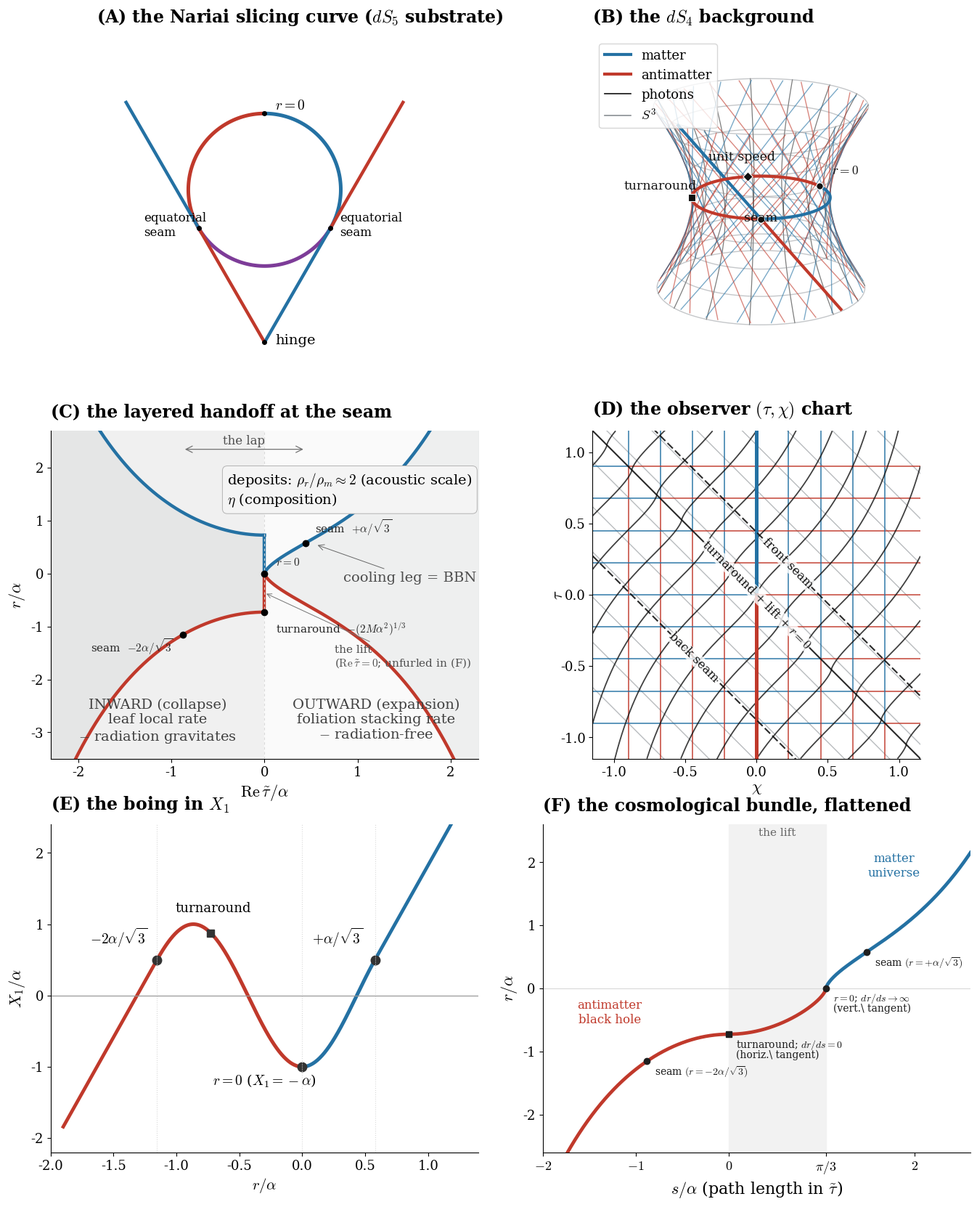

The matplotlib source for this figure:
"""P7 grand synthesis figure (fig:dS_SdS) - 3x2 portrait plate, full-page.
DRIVING DOC (r1036+): ../SYNTHESIS_FIGURE_STORYBOARD.md  (the standing working doc for this figure;
  figure-work queue in its section 7 (E1-E6), incl. both-bundle A/E, the new unfurled-complex panel G,
  and purple restored as the honest both-bundle coincidence marker on A).
COLOUR CODE (settled convention, held across every panel):
  BLUE   = matter      (r>0)
  RED    = antimatter  (r<0); matter and antimatter exchanged at the branch point r=0
  BLACK  = photons     (the at-rest worldlines / null geodesics; the real seam-crossing sheet)
  GREY   = the S^3 layers (the universe)
  light grey = NEUTRAL, only where a panel draws none of the above (f(r) curves, rate regions).
Layout:  A Nariai slicing curve (dS5 substrate) | B dS4 background (null bundles)
         C layered handoff at the seam          | D observer (tau,chi) chart
         E the boing X_1(r)                      | F the cosmological bundle, unfurled."""
import numpy as np, matplotlib
matplotlib.use('Agg'); import matplotlib.pyplot as plt
from mpl_toolkits.mplot3d import Axes3D  # noqa
from scipy.integrate import solve_ivp
plt.rcParams.update({'font.family':'serif','font.size':16,'mathtext.fontset':'cm'})
BLUE,RED,BLACK,GREY,PURPLE='#2471a3','#c0392b','#111111','#8a8f94','#7d3c98'
NEU='#b7bbbf'
fig=plt.figure(figsize=(13.2,16.6))
gs=fig.add_gridspec(3,2,wspace=0.15,hspace=0.20,left=0.03,right=0.99,top=0.965,bottom=0.04)
al=1.0; M2=2/(3*np.sqrt(3)); A=(M2*al**2)**(1/3); zmax=2
LET=22; TIT=17; AX=16; TK=13; AN=14

# ============ (B) the de Sitter substrate hyperboloid ============
axA=fig.add_subplot(gs[0,1],projection='3d')
# Nariai slicing bead = fundamental cosmological worldline on dS4: blue ruling in -> 120deg arc -> r=0 -> red 240deg arc -> red ruling out.
# spun 20x = the representative bundle; opposite-sense conjugate bead drawn as rulings only. matter=BLUE, antimatter=RED.
_r2=np.sqrt(2); _S=np.array([0,-1.0,0]); _sp=np.linspace(0,1.6,2); _zcm=1.15
_din=np.array([-1,0,1.0])/_r2; _dout=np.array([1,0,-1.0])/_r2
_dou=np.array([1,0,1.0])/_r2;  _dod=np.array([-1,0,-1.0])/_r2
_phb=np.deg2rad(np.linspace(270,390,120)); _barc=np.array([np.cos(_phb),np.sin(_phb),0*_phb])
_phr=np.deg2rad(np.linspace(390,630,220)); _rarc=np.array([np.cos(_phr),np.sin(_phr),0*_phr])
def _ln(d): return _S[:,None]+np.outer(d,_sp)
def _rz(P,psi):
    c,sn=np.cos(psi),np.sin(psi); x,y,z=P; return np.array([x*c-y*sn,x*sn+y*c,z])
def _pl(P,psi,col,lw,al): Q=_rz(P,psi); axA.plot(Q[0],Q[1],Q[2],color=col,lw=lw,alpha=al)
_zzp=np.linspace(-_zcm,_zcm,40); _RRp=np.sqrt(1+_zzp**2)
for _phi in np.linspace(0,2*np.pi,16)[:-1]: axA.plot(_RRp*np.cos(_phi),_RRp*np.sin(_phi),_zzp,color=BLACK,lw=0.9,alpha=0.55)
for _zcv in np.linspace(-_zcm,_zcm,9):
    _Rc=np.sqrt(1+_zcv**2); _ph=np.linspace(0,2*np.pi,120); axA.plot(_Rc*np.cos(_ph),_Rc*np.sin(_ph),_zcv+0*_ph,color=GREY,lw=1.0,alpha=0.5)
for _k in range(20):
    _psi=2*np.pi*_k/20
    _pl(_ln(_din),_psi,BLUE,1.0,0.6); _pl(_barc,_psi,BLUE,1.0,0.6)
    _pl(_rarc,_psi,RED,1.0,0.6);      _pl(_ln(_dout),_psi,RED,1.0,0.6)
    _pl(_ln(_dou),_psi,RED,1.0,0.6);  _pl(_ln(_dod),_psi,BLUE,1.0,0.6)
_pl(_ln(_din),0,BLUE,3.0,1.0); _pl(_barc,0,BLUE,3.0,1.0); _pl(_rarc,0,RED,3.0,1.0); _pl(_ln(_dout),0,RED,3.0,1.0)
# --- the lap's loci on the bold bead: ALL BLACK, turnaround a SQUARE (matches the triptych) (r2099) ---
_LOCI=[(270.0,'seam','o'),(390.0,r'$r=0$','o'),(461.53,'unit speed','D'),(541.19,'turnaround','s')]
# 461.53 = 390 + 71.53: the LIFT's interior crossing of dr/ds=1 (r=-0.344142), found r2118.
# All four loci sit on ONE linear map, 207.8461 deg per unit r: turnaround 151.19, r=0 240, front seam 120.
for _ang,_lab,_mk in _LOCI:
    _a=np.deg2rad(_ang)
    axA.scatter([np.cos(_a)],[np.sin(_a)],[0],color=BLACK,s=46,marker=_mk,depthshade=False,
                edgecolors='w',linewidths=.8,zorder=14)
    axA.text(1.45*np.cos(_a),1.45*np.sin(_a),0.10,_lab,fontsize=AN-1.5,color=BLACK,ha='center',zorder=15)
axA.plot([],[],color=BLUE,lw=3,label='matter'); axA.plot([],[],color=RED,lw=3,label='antimatter')
axA.plot([],[],color=BLACK,lw=1.2,label='photons'); axA.plot([],[],color=GREY,lw=1.2,label='$S^3$')
axA.view_init(elev=18,azim=-90); axA.set_box_aspect((1,1,0.9),zoom=1.2); axA.set_axis_off()
axA.text2D(0.0,1.03,r'(B) the $dS_4$ background',transform=axA.transAxes,fontsize=TIT,va='bottom',fontweight='bold')
axA.legend(loc='upper left',fontsize=AN-1,frameon=True)

# ============ (D) the observer (tau,chi) chart ============
axB=fig.add_subplot(gs[1,1]); X0,X1=-1.15,1.15
def rsig(tt): s=np.sinh(1.5*tt); return A*np.sign(s)*np.abs(s)**(2/3)
def rprime(tt,h=1e-6): return (rsig(tt+h)-rsig(tt-h))/(2*h)
for d in np.linspace(-1.8,2.0,13): axB.plot([X0,X1],[d-X0,d-X1],color=GREY,lw=1.0,alpha=0.6)      # grey = S^3 (const r)
for c in np.linspace(-0.9,0.9,9):                                                                  # c=0 included: no mask, no redraw
    axB.plot([c,c],[-c,X1],color=BLUE,lw=1.3,alpha=0.8)                                          # vertical: blue above r=0 diagonal
    axB.plot([c,c],[X0,-c],color=RED, lw=1.3,alpha=0.8)                                          # vertical: red below
    axB.plot([-c,X1],[c,c],color=RED, lw=1.3,alpha=0.8)                                          # horizontal: red right of r=0 diagonal
    axB.plot([X0,-c],[c,c],color=BLUE,lw=1.3,alpha=0.8)                                          # horizontal: blue left
def photon(chi_seam,Ts=4.0):
    rhs=lambda ttil,y:[1.0/(1.0+rprime(ttil))]
    sP=solve_ivp(rhs,[0,Ts],[chi_seam],max_step=0.01,rtol=1e-8); sM=solve_ivp(rhs,[0,-Ts],[chi_seam],max_step=0.01,rtol=1e-8)
    ttil=np.concatenate([sM.t[::-1],sP.t]); chi=np.concatenate([sM.y[0][::-1],sP.y[0]]); tau=ttil-chi
    m=(chi>=X0)&(chi<=X1)&(tau>=X0)&(tau<=X1); return chi[m],tau[m]
for cs in np.linspace(-1.05,1.05,13):
    ch,ta=photon(cs)
    if len(ch)>2: axB.plot(ch,ta,color=BLACK,lw=1.3,alpha=0.8)                                    # black = photons crossing the seam
axB.plot([0,0],[0,X1],color=BLUE,lw=3.6,zorder=6); axB.plot([0,0],[X0,0],color=RED,lw=3.6,zorder=6)  # thick A axis: blue top / red bottom
# --- seam diagonals, BLACK dashed to match the black seam dots of (B)  (added r2099) ---
_Ab=2**(1/3)/np.sqrt(3)
_tSm=-(2/3)*np.arccosh(abs((-2/np.sqrt(3))/_Ab)**1.5)
_tSp=(2/3)*np.arcsinh(((1/np.sqrt(3))/_Ab)**1.5)
def _seamdiag(tt,lab,ls):
    axB.plot([X0,X1],[tt-X0,tt-X1],color=BLACK,lw=1.5,ls=ls,alpha=.9,zorder=7)
    _lo=max(X0,tt-X1); _hi=min(X1,tt-X0); _tm=0.5*(_lo+_hi); _cm=tt-_tm
    axB.text(_cm,_tm,lab,fontsize=AN-2,color=BLACK,ha='center',va='center',rotation=-45,
             rotation_mode='anchor',zorder=9,bbox=dict(fc='white',ec='none',alpha=.8,pad=.5))
_seamdiag(_tSm,'back seam',(0,(5,2)))
_seamdiag(_tSp,'front seam',(0,(5,2)))
_seamdiag(0.0,'turnaround + lift + $r=0$',(0,(1,0)))
#axB.text(-1.08,1.05,'blue $A$ (const $\\chi$)',color=BLUE,fontsize=AN,va='top')
#axB.text(-1.08,-0.88,'red $B$ (const $\\tau$)',color=RED,fontsize=AN)
#axB.text(0.30,0.60,'photons (black,\ncross the seam)',color='k',fontsize=AN-1,ha='center')
axB.set_xlim(X0,X1); axB.set_ylim(X0,X1); axB.set_aspect('equal'); axB.set_xlabel(r'$\chi$',fontsize=AX,labelpad=1); axB.set_ylabel(r'$\tau$',fontsize=AX,labelpad=-6); axB.tick_params(labelsize=TK)
for s in ['top','right']: axB.spines[s].set_visible(False)
axB.text(0.0,1.03,r'(D) the observer $(\tau,\chi)$ chart',transform=axB.transAxes,fontsize=TIT,va='bottom',fontweight='bold')

# ============ (C) the layered handoff at the seam -- the bead in the REAL-REAL (tau~, r) plane ============
# Both axes are real, so we plot what the bead actually is here. Walking it:
#   expansion r>0 : Im tau~=0        -> r = +A sinh^{2/3}(3 tau~/2a),  tau~: 0 -> +inf
#   the LAP   -A<r<0: Re tau~=0      -> the lap has NOWHERE TO GO on a real tau~ axis: it plots as a
#                                       VERTICAL SEGMENT at tau~=0, r: 0 -> -A. (This is the lap FLATTENED;
#                                       panel F unfurls it into Im tau~.)
#   collapse  r<-A : Im tau~=-pi a/3 -> r = -A cosh^{2/3}(3 Re tau~/2a), Re tau~: 0 -> -inf   [a COSH]
# Continuous: collapse ends at the turnaround r=-A, the lap segment carries r=-A -> 0, expansion leaves r=0.
# (The old -A|sinh|^{2/3} form was the MIRROR of the expansion leg: no lap segment, collapse starting at
#  r=0 rather than the turnaround. See body l.743, which states this continuation.)
axF=fig.add_subplot(gs[1,0])
_tL=np.linspace(-2.3,0,600); _tR=np.linspace(0,2.3,600)
_cL=A*np.cosh(1.5*_tL)**(2/3)          # |r| on the collapse leg (cosh)
_sR=A*np.sinh(1.5*_tR)**(2/3)          # |r| on the expansion leg (sinh)
axF.axvspan(-2.5,0,color='0.94'); axF.axvspan(0,2.5,color='0.98')
axF.fill_between(_tL,-_cL,_cL,color=GREY,alpha=0.10); axF.fill_between(_tR,-_sR,_sR,color=GREY,alpha=0.10)
# bead 1 (the cosmological bundle): antimatter BH (red) -> lap -> matter universe (blue)
axF.plot(_tL,-_cL,color=RED,lw=3.2)                       # collapse, r<0
axF.plot([0,0],[-A,0],color=RED,lw=3.2)                   # THE LAP, flattened to tau~=0
axF.plot(_tR, _sR,color=BLUE,lw=3.2)                      # matter universe, r>0
# bead 2 (the R-conjugate reading): matter BH (blue) -> lap -> antimatter universe (red)
axF.plot(_tL, _cL,color=BLUE,lw=3.2)
axF.plot([0,0],[0,A],color=BLUE,lw=3.2)
axF.plot(_tR,-_sR,color=RED,lw=3.2)
axF.axvline(0,color='0.85',lw=0.8,ls=(0,(3,3)))
# THE LAP = the span between the two Nariai roots (-2a/sqrt3 .. +a/sqrt3) -- exactly what (E) draws.
# It is THREE pieces here: the cosh leg (root -> turnaround), the LIFT (turnaround -> r=0, vertical,
# where Re tau~=0 and all the motion is in Im tau~), and the sinh leg (r=0 -> root). r=0 sits PARTWAY
# THROUGH the lap -- it is the branch point, not the seam. The seams are the lap's two ENDS.
_rSm,_rSp = -2/np.sqrt(3), 1/np.sqrt(3)                       # the two Nariai roots (seams)
_tSm,_tSp = -(2/3)*np.arccosh(abs(_rSm/A)**1.5), (2/3)*np.arcsinh((_rSp/A)**1.5)
axF.plot([_tSm,_tSp],[_rSm,_rSp],ls='none')                    # (span reference)
for _x,_y,_lb,_ha,_off in [(_tSm,_rSm,r'seam  $-2\alpha/\sqrt{3}$','right',(-0.10,-0.32)),
                           (0.0,-A,r'turnaround  $-(2M\alpha^2)^{1/3}$','left',(0.12,-0.40)),
                           (0.0,0.0,r'$r{=}0$','left',(0.12,0.16)),
                           (_tSp,_rSp,r'seam  $+\alpha/\sqrt{3}$','left',(0.10,0.20))]:
    axF.plot(_x,_y,'o',color='k',ms=6,zorder=8)
    axF.annotate(_lb,xy=(_x,_y),xytext=(_x+_off[0],_y+_off[1]),fontsize=AN-3,ha=_ha,color='0.15')
axF.annotate('the lift\n($\\mathrm{Re}\\,\\tilde\\tau{=}0$; unfurled in (F))',xy=(0,-A/2),xytext=(0.75,-1.75),
             fontsize=AN-3,color='0.3',arrowprops=dict(arrowstyle='->',color='0.45',lw=0.7))
axF.annotate('',xy=(_tSm,2.35),xytext=(_tSp,2.35),arrowprops=dict(arrowstyle='<->',color='0.45',lw=0.9))
axF.text((_tSm+_tSp)/2,2.45,'the lap',fontsize=AN-2,color='0.3',ha='center')
axF.text(-1.15,-2.35,'INWARD (collapse)\nleaf local rate\n$-$ radiation gravitates',color='0.25',fontsize=AN,ha='center',va='top')
axF.text(1.2,-2.35,'OUTWARD (expansion)\nfoliation stacking rate\n$-$ radiation-free',color='0.25',fontsize=AN,ha='center',va='top')
axF.text(-0.4,1.32,'deposits: $\\rho_r/\\rho_m\\approx2$ (acoustic scale)\n$\\eta$ (composition)',fontsize=AN,ha='left',bbox=dict(boxstyle='round,pad=0.35',fc='#f4f4f4',ec='0.7',lw=0.7))
axF.annotate('cooling leg = BBN',xy=(0.55,0.55),xytext=(0.85,-0.15),fontsize=AN,color='0.3',ha='left',arrowprops=dict(arrowstyle='->',color='0.4',lw=0.7))
axF.set_xlabel(r'$\mathrm{Re}\,\tilde\tau/\alpha$',fontsize=AX); axF.set_ylabel(r'$r/\alpha$',fontsize=AX)
axF.set_xlim(-2.3,2.3); axF.set_ylim(-3.5,2.7); axF.tick_params(labelsize=TK)
for sp in ['top','right']: axF.spines[sp].set_visible(False)
axF.text(0.0,1.03,r'(C) the layered handoff at the seam',transform=axF.transAxes,fontsize=TIT,va='bottom',fontweight='bold')

# ============ (F) the cosmological bundle, strung out and unfurled ============
# ONE privileged worldline (the bold bead of A/B): the antimatter black hole collapsing (RED, r<0)
# through r=0 and continuing as our matter universe (BLUE, r>0). Plotted in (Re tau~, Im tau~, r):
# real r, complex tau~ -- the three axes the cosmological bundle needs. The LAP is UNFURLED here
# (the vertical lift at Re tau~=0) instead of flattened onto one X0.
# Branch: arg r = +pi (NEGATIVE-imaginary), sinh(w) = -i|r/A|^{3/2}, w = 3 tau~/2a.
#   collapse run : u=|sinh|>1 -> Im tau~=-pi/3 fixed, Re tau~=-(2/3)arccosh(u)
#   the LAP lift : u<=1       -> Re tau~=0,           Im tau~=-(2/3)arcsin(u): -pi/3 -> 0
#   matter univ. : r>0        -> Im tau~=0,           Re tau~=+(2/3)arcsinh((r/A)^{3/2})
# The collapse side (run+lift) and the cosmology side (one real curve) are STRUCTURALLY DIFFERENT.
# Seam points (the boing roots of E) land exactly: r=-2a/sqrt3 at |sinh|=2, r=+a/sqrt3 at |sinh|=1/sqrt2,
# whose Re tau~ are -(2/3)arccosh(2) and +(2/3)arcsinh(1/sqrt2) -- EXACTLY 2:1, since
# arccosh(2)=2 arcsinh(1/sqrt2). The 120/240 gearing as a LENGTH RATIO. (receipt: cosmo_bundle.py)
## [r1092] F' -- the FLATTENED cosmological bundle: r against s = arc length along the tau~ path
## (collapse Re tau~<=0 | the lift Im tau~ in [-pi/3,0] | expansion Re tau~>=0), one 2-D curve, both
## bends legible, nothing hidden behind a viewing angle. Replaces the 3-D unfurled F. (receipt: F_flat.py)
axC=fig.add_subplot(gs[2,1])
_Pl=np.pi/3
def _rF(s):
    s=np.asarray(s,float); out=np.empty_like(s)
    m1,m2,m3=s<=0,(s>0)&(s<=_Pl),s>_Pl
    out[m1]=-A*np.cosh(1.5*s[m1])**(2/3)
    out[m2]=-A*np.sin(1.5*(_Pl-s[m2]))**(2/3)
    out[m3]= A*np.sinh(1.5*(s[m3]-_Pl))**(2/3)
    return out
axC.axvspan(0,_Pl,color='0.95',zorder=0)
for _seg,_c in [((-2.0,0),RED),((0,_Pl),RED),((_Pl,2.6),BLUE)]:
    _ss=np.linspace(*_seg,600); axC.plot(_ss,_rF(_ss),color=_c,lw=3.4,zorder=3)
axC.axhline(0,color='0.85',lw=0.8,zorder=1)
axC.text(_Pl/2,2.42,'the lift',fontsize=AN-3,color='0.4',ha='center')
_sSm=-(2/3)*np.arccosh(((2/np.sqrt(3))/A)**1.5)              # back seam, on the collapse leg
_sSp= _Pl+(2/3)*np.arcsinh(((1/np.sqrt(3))/A)**1.5)          # front seam, on the expansion leg
_pts=[(_sSm,-2/np.sqrt(3),'o',r'seam $(r{=}{-}2\alpha/\sqrt{3})$',None),
      (0.0,-A,'s',r'turnaround; $dr/ds{=}0$',r'(horiz.\ tangent)'),
      (_Pl,0.0,'o',r'$r{=}0$; $dr/ds{\to}\infty$',r'(vert.\ tangent)'),
      (_sSp,1/np.sqrt(3),'o',r'seam $(r{=}{+}\alpha/\sqrt{3})$',None)]
for _x,_y,_mk,_l1,_l2 in _pts:
    axC.plot(_x,_y,_mk,color='0.12',ms=6,zorder=6)
    axC.annotate(_l1,xy=(_x,_y),xytext=(_x+0.08,_y-0.06),fontsize=AN-4,ha='left',va='top',color='0.1',zorder=6)
    if _l2: axC.annotate(_l2,xy=(_x,_y),xytext=(_x+0.08,_y-0.24),fontsize=AN-4,ha='left',va='top',color='0.1',zorder=6)
axC.text(-1.28,-0.55,'antimatter\nblack hole',color=RED,fontsize=AN-2,ha='center')
axC.text(1.78,1.78,'matter\nuniverse',color=BLUE,fontsize=AN-2,ha='center')
axC.set_xlabel(r'$s/\alpha$ (path length in $\tilde\tau$)',fontsize=AX); axC.set_ylabel(r'$r/\alpha$',fontsize=AX)
axC.set_xlim(-2.0,2.6); axC.set_ylim(-2.6,2.6)
axC.set_xticks([-2,-1,0,_Pl,2]); axC.set_xticklabels(['$-2$','$-1$','$0$',r'$\pi/3$','$2$'])
axC.tick_params(labelsize=TK)
for sp in ['top','right']: axC.spines[sp].set_visible(False)
axC.text(0.0,1.03,r'(F) the cosmological bundle, flattened',transform=axC.transAxes,fontsize=TIT,va='bottom',fontweight='bold')

# ============ (E) the lap flattened  (blue legs, purple lap; one symmetric Nariai line) ============
axD=fig.add_subplot(gs[2,0])
rA=1/np.sqrt(3); rB=-2/np.sqrt(3)
rl=np.linspace(rB,rA,400); X1lap=-np.cos(2*np.pi*rl/np.sqrt(3))
rR=np.linspace(rA,1.35,60); rLl=np.linspace(-1.9,rB,60)                     # extended symmetrically to 'infinity'
axD.plot(rLl,0.5+np.pi*(rLl-rB),color=RED,lw=3.4)                          # left leg (r<0) red
_mR=rl<=0; _mB=rl>=0
axD.plot(rl[_mR],X1lap[_mR],color=RED,lw=3.6)                              # lap r<0 red
axD.plot(rl[_mB],X1lap[_mB],color=BLUE,lw=3.6)
axD.plot(rR,0.5+np.pi*(rR-rA),color=BLUE,lw=3.4)             # right leg (r>0) blue
for rr,lab,dy in [(rA,'$+\\alpha/\\sqrt{3}$',0.22),(0.0,'$r{=}0$ ($X_1{=}-\\alpha$)',-0.26),(rB,'$-2\\alpha/\\sqrt{3}$',0.22)]:
    yy=-np.cos(2*np.pi*rr/np.sqrt(3)); axD.plot(rr,yy,'o',color='0.2',ms=9); axD.axvline(rr,color='0.85',lw=0.8,ls=':')
    axD.annotate(lab,xy=(rr,yy),xytext=(rr-0.3,yy+dy),fontsize=AN,ha='center')
# the comoving turnaround (1-f=0) is NOT a turning point of this slicing curve (f=0): square, not circle.
_yT=-np.cos(2*np.pi*(-A)/np.sqrt(3)); axD.plot(-A,_yT,'s',color='0.2',ms=7)
axD.annotate('turnaround',xy=(-A,_yT),xytext=(-A+0.02,_yT+0.30),fontsize=AN-1,ha='center')
axD.axhline(0,color='0.6',lw=0.9)
axD.set_xlabel(r'$r/\alpha$',fontsize=AX-1); axD.set_ylabel(r'$X_1/\alpha$',fontsize=AX)
axD.set_xlim(-2.0,1.4); axD.set_ylim(-2.2,2.4); axD.tick_params(labelsize=TK)
for sp in ['top','right']: axD.spines[sp].set_visible(False)
axD.text(0.0,1.03,r'(E) the boing in $X_1$',transform=axD.transAxes,fontsize=TIT,va='bottom',fontweight='bold')

# ============ (A) the Nariai slicing curve, from overhead (N-pole projection) -- both bundles ============
axE=fig.add_subplot(gs[0,0])
_hg=np.array([0,-2.0]); _T=np.array([np.sqrt(3)/2,-0.5]); _Tp=np.array([-np.sqrt(3)/2,-0.5])
_dR=np.array([0.5,np.sqrt(3)/2]); _dL=np.array([-0.5,np.sqrt(3)/2]); _se=np.linspace(0,1.9,2)
def _arc(a0,a1,col): t=np.deg2rad(np.linspace(a0,a1,120)); axE.plot(np.cos(t),np.sin(t),color=col,lw=3.6)
_arc(330,450,BLUE)     # top-right third: blue
_arc(90,210,RED)       # top-left third: red
_arc(210,330,PURPLE)   # bottom (hinge) third: purple
axE.plot([_hg[0],_T[0]],[_hg[1],_T[1]],color=BLUE,lw=3.2)                    # blue in, right
axE.plot(_T[0]+_se*_dR[0],_T[1]+_se*_dR[1],color=RED,lw=3.2)                 # red out, right
axE.plot([_hg[0],_Tp[0]],[_hg[1],_Tp[1]],color=RED,lw=3.2)                   # red in, left
axE.plot(_Tp[0]+_se*_dL[0],_Tp[1]+_se*_dL[1],color=BLUE,lw=3.2)              # blue out, left
axE.plot(0,1,'o',color='k',ms=4); axE.annotate(r'$r{=}0$',(0,1),(0.14,1.05),fontsize=AN)
axE.plot(*_hg,'o',color='k',ms=4); axE.annotate('hinge',_hg,(_hg[0]+0.14,_hg[1]-0.02),fontsize=AN)
axE.plot(*_T,'o',color='k',ms=4);  axE.annotate('equatorial\nseam',_T,(_T[0]+0.12,_T[1]-0.10),fontsize=AN-2)
axE.plot(*_Tp,'o',color='k',ms=4); axE.annotate('equatorial\nseam',_Tp,(_Tp[0]-0.72,_Tp[1]-0.10),fontsize=AN-2)
axE.set_aspect('equal'); axE.set_xlim(-2.2,2.2); axE.set_ylim(-2.3,2.0); axE.set_axis_off()
axE.text(0.0,1.03,r'(A) the Nariai slicing curve ($dS_5$ substrate)',transform=axE.transAxes,fontsize=TIT,va='bottom',fontweight='bold')

plt.savefig('dS-SdS-synthesis.pdf',bbox_inches='tight'); plt.savefig('dS-SdS-synthesis.png',dpi=150,bbox_inches='tight')
print('dS-SdS-synthesis.png')
